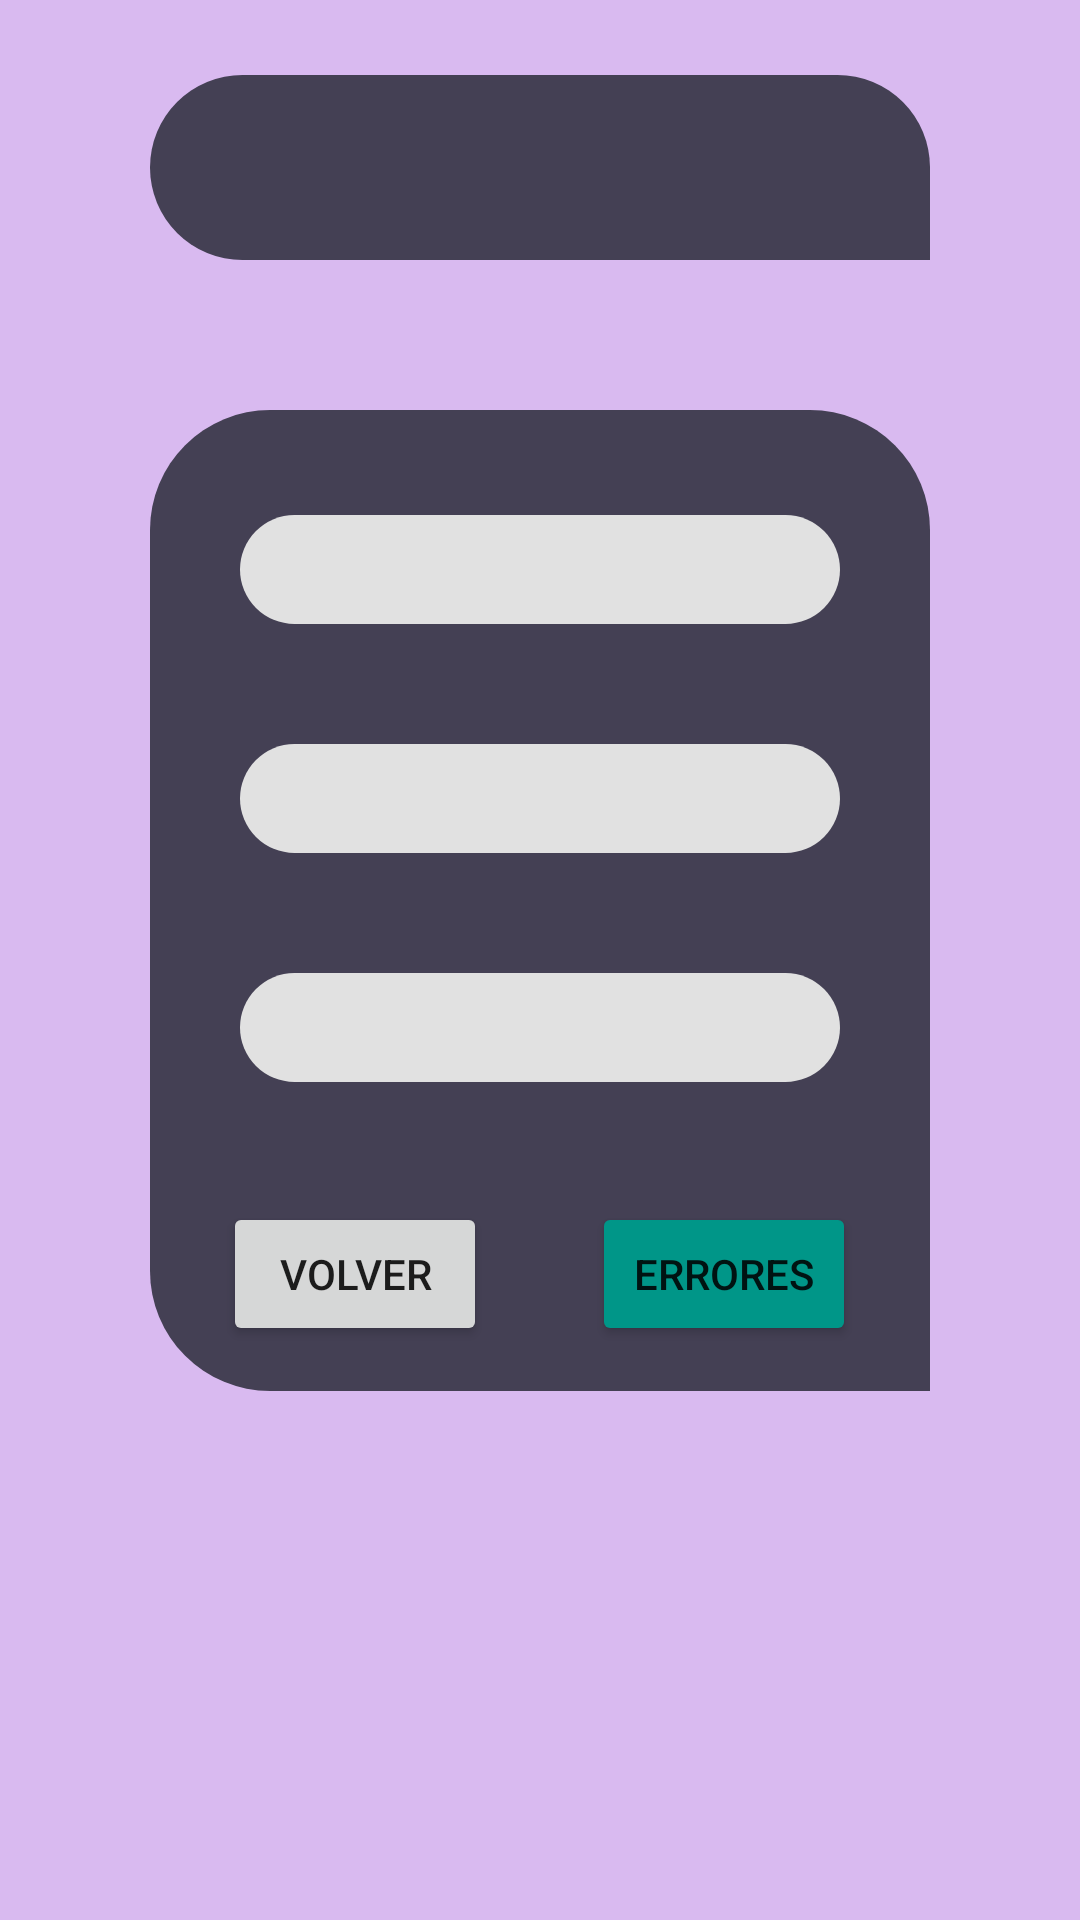

Layout XML and referenced resources for this Android screen:
<!-- AndroidManifest.xml: application theme Theme.CareerAdviser -->
<!-- res/layout/activity_view.xml -->
<?xml version="1.0" encoding="utf-8"?>
<androidx.constraintlayout.widget.ConstraintLayout xmlns:android="http://schemas.android.com/apk/res/android"
    xmlns:app="http://schemas.android.com/apk/res-auto"
    xmlns:tools="http://schemas.android.com/tools"
    android:layout_width="match_parent"
    android:layout_height="match_parent"
    android:background="@color/purple_200"
    tools:context=".LearningRoute.ViewActivity">

    <LinearLayout
        android:layout_width="match_parent"
        android:layout_height="match_parent"
        android:orientation="vertical">

        <TextView
            android:id="@+id/view_job"
            android:layout_width="match_parent"
            android:layout_height="wrap_content"
            android:layout_marginHorizontal="50dp"
            android:layout_marginTop="25dp"
            android:gravity="center"
            android:textColor="@color/white"
            android:textSize="16dp"
            android:padding="20dp"
            android:background="@drawable/rounded_file"/>

        <LinearLayout
            android:layout_width="match_parent"
            android:layout_height="wrap_content"
            android:orientation="vertical"
            android:background="@drawable/rounded_file"
            android:padding="15dp"
            android:gravity="center"
            android:layout_gravity="center"
            android:layout_marginHorizontal="50dp"
            android:layout_marginVertical="50dp">

            <TextView
                android:id="@+id/tip_1"
                android:layout_width="match_parent"
                android:layout_height="wrap_content"
                android:textColor="@color/black"
                android:background="@drawable/input_base"
                android:textSize="12dp"
                android:padding="10dp"
                android:layout_marginVertical="20dp"
                android:layout_marginHorizontal="15dp"
                android:gravity="center"/>

            <TextView
                android:id="@+id/tip_2"
                android:layout_width="match_parent"
                android:layout_height="wrap_content"
                android:textColor="@color/black"
                android:background="@drawable/input_base"
                android:textSize="12dp"
                android:padding="10dp"
                android:layout_marginVertical="20dp"
                android:layout_marginHorizontal="15dp"
                android:gravity="center"/>

            <TextView
                android:id="@+id/tip_3"
                android:layout_width="match_parent"
                android:layout_height="wrap_content"
                android:textColor="@color/black"
                android:background="@drawable/input_base"
                android:textSize="12dp"
                android:padding="10dp"
                android:layout_marginVertical="20dp"
                android:layout_marginHorizontal="15dp"
                android:gravity="center"/>



            <LinearLayout
                android:layout_width="match_parent"
                android:layout_height="wrap_content"
                android:orientation="horizontal"
                android:layout_marginTop="20dp"
                android:gravity="center">

                <Button
                    android:id="@+id/item_back_button"
                    android:layout_width="wrap_content"
                    android:layout_height="wrap_content"
                    android:text="volver"/>

                <Space
                    android:layout_width="35dp"
                    android:layout_height="match_parent"/>

                <Button
                    android:id="@+id/item_reverse_button"
                    android:layout_width="wrap_content"
                    android:layout_height="wrap_content"
                    android:text="Errores"
                    android:backgroundTint="#009688"/>

            </LinearLayout>

        </LinearLayout>
    </LinearLayout>
</androidx.constraintlayout.widget.ConstraintLayout>
<!-- resources referenced by this layout -->
<resources>
  <color name="black">#FF000000</color>
  <color name="purple_200">#D9BAF0</color>
  <color name="white">#FFFFFFFF</color>
  <!-- drawable input_base (drawable) -->
  <?xml version="1.0" encoding="utf-8"?>
  <shape
      xmlns:android="http://schemas.android.com/apk/res/android">
      <solid
          android:color="#E1E1E1"/>
      <corners
          android:topLeftRadius="20dp"
          android:bottomLeftRadius="20dp"
          android:topRightRadius="20dp"
          android:bottomRightRadius="20dp"/>
  </shape>
  <!-- drawable rounded_file (drawable) -->
  <?xml version="1.0" encoding="utf-8"?>
  <shape
      xmlns:android="http://schemas.android.com/apk/res/android">
      <solid
          android:color="@color/bg_title"/>
      <corners
          android:topLeftRadius="40dp"
          android:bottomLeftRadius="40dp"
          android:topRightRadius="40dp"
          android:bottomRightRadius="0dp"/>
  </shape>
  <style name="Theme.CareerAdviser" parent="Theme.MaterialComponents.DayNight.DarkActionBar">
          
          <item name="colorPrimary">@color/purple_500</item>
          <item name="colorPrimaryVariant">@color/purple_700</item>
          <item name="colorOnPrimary">@color/white</item>
          
          <item name="colorSecondary">@color/teal_200</item>
          <item name="colorSecondaryVariant">@color/teal_700</item>
          <item name="colorOnSecondary">@color/black</item>
          
          <item name="android:statusBarColor" tools:targetApi="l">?attr/colorPrimaryVariant</item>
          
      </style>
  <color name="bg_title">#444054</color>
  <color name="purple_500">#FF6200EE</color>
  <color name="purple_700">#444054</color>
  <color name="teal_200">#FF03DAC5</color>
  <color name="teal_700">#FF018786</color>
</resources>
